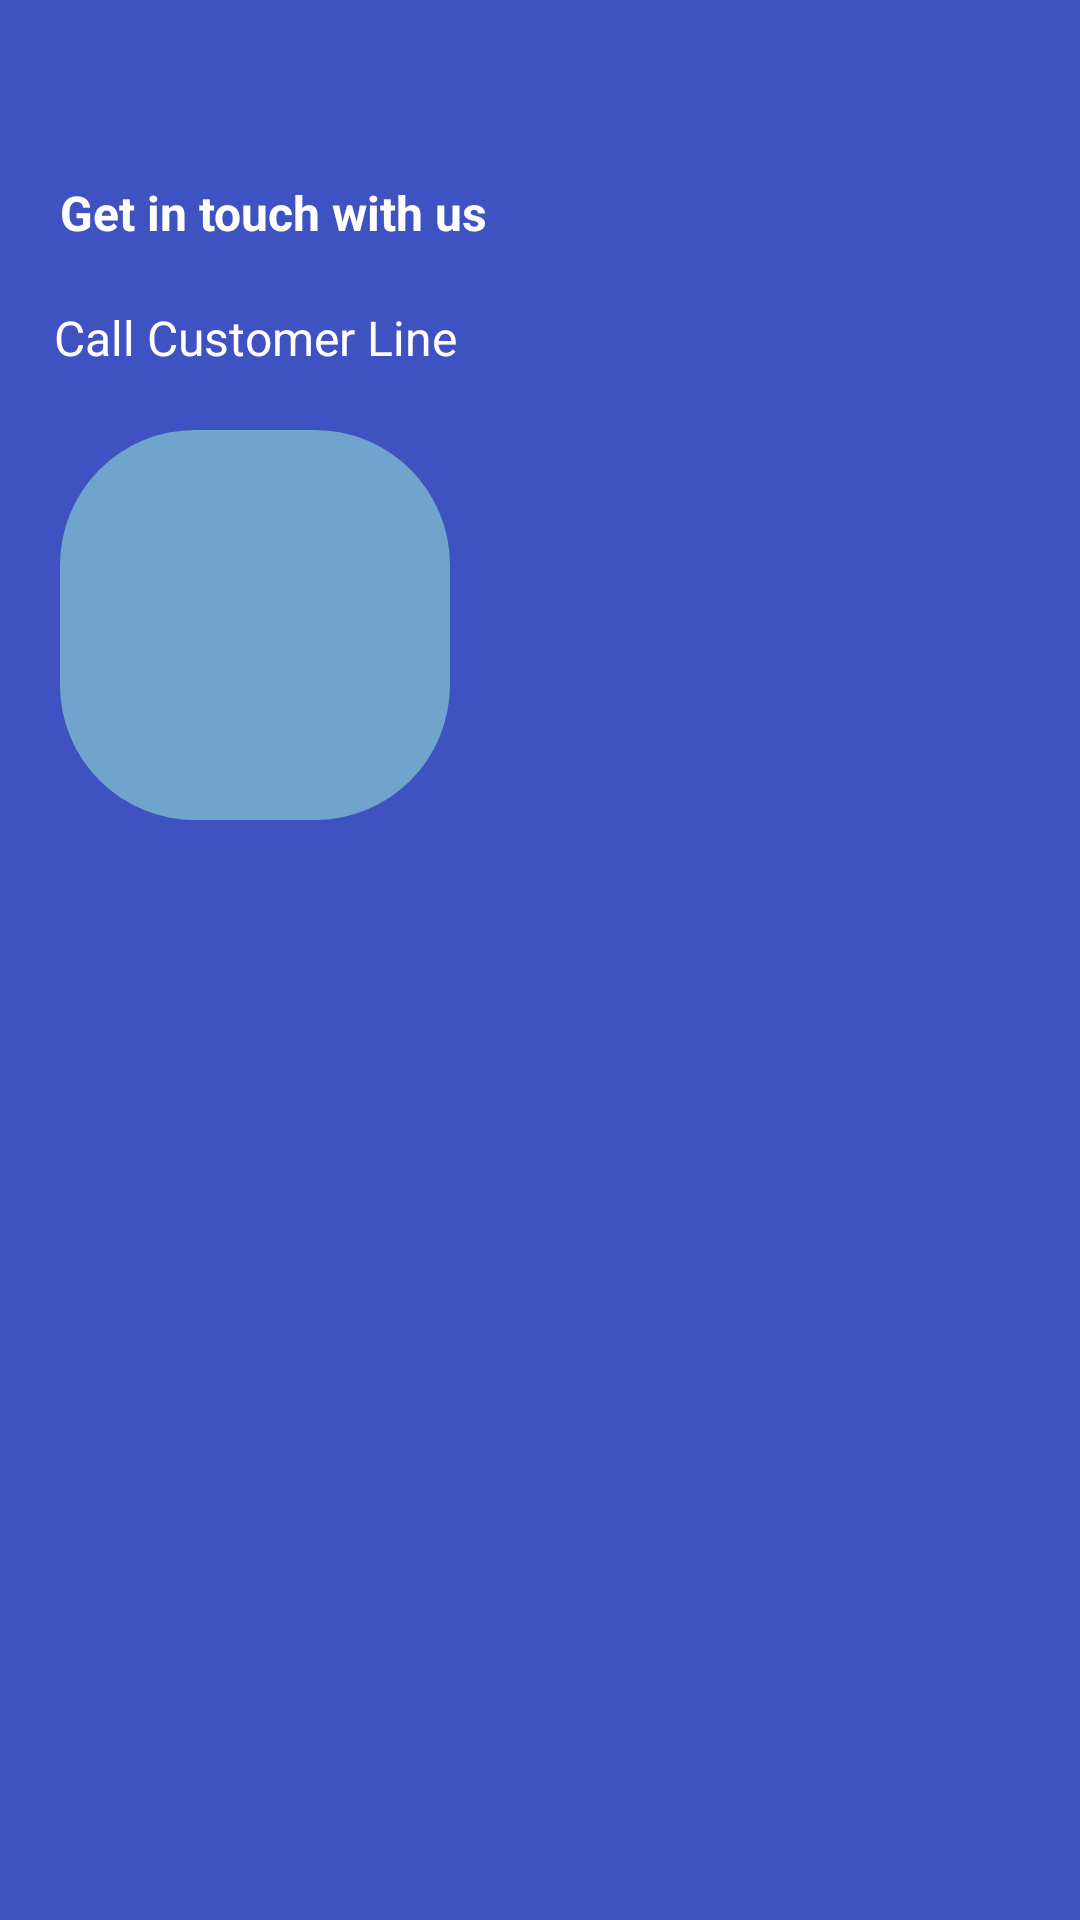

The Android layout XML behind this screen, and the referenced resources:
<!-- AndroidManifest.xml: application theme Theme.PetersApp -->
<!-- res/layout/call_customer_care.xml -->
<?xml version="1.0" encoding="utf-8"?>
<LinearLayout xmlns:android="http://schemas.android.com/apk/res/android"
    xmlns:app="http://schemas.android.com/apk/res-auto"
    xmlns:tools="http://schemas.android.com/tools"
    android:layout_width="match_parent"
    android:background="@drawable/createanewbank_account"
    android:layout_height="match_parent"
    android:orientation="vertical"
    tools:context=".CallCustomerCare">
    <ScrollView
        android:layout_width="match_parent"
        android:layout_height="match_parent">

        <LinearLayout
            android:layout_width="match_parent"
            android:layout_height="wrap_content"
            android:orientation="vertical">

            <ImageView
                android:id="@+id/imagebutton"
                android:layout_weight="1"
                android:layout_width="30dp"
                android:layout_height="30dp"
                android:layout_marginLeft="20dp"

                android:layout_marginTop="20dp"
                android:background="@drawable/ic_baseline_arrow_back_24"/>

            <TextView
                android:layout_width="wrap_content"
                android:layout_height="wrap_content"
                android:text="Get in touch with us"
                android:textColor="@color/white"
                android:textSize="16sp"
                android:textStyle="bold"
                android:layout_marginLeft="20dp"
                android:layout_marginTop="10dp"/>

            <TextView
                android:id="@+id/btn_textview"
                android:layout_width="wrap_content"
                android:layout_height="wrap_content"
                android:textColor="@color/white"
                android:text="Call Customer Line"
                android:layout_marginLeft="18sp"
                android:textSize="16sp"
                android:layout_marginTop="20dp"/>

            <LinearLayout
                android:layout_width="match_parent"
                android:layout_height="match_parent"
                android:orientation="vertical">

                <LinearLayout
                    android:layout_width="130dp"
                    android:layout_marginTop="20dp"
                    android:layout_height="130dp"
                    android:layout_marginLeft="20dp"
                    android:background="@drawable/customer_line"
                    android:orientation="vertical">

                    <View
                        android:layout_width="wrap_content"
                        android:layout_weight="1"
                        android:layout_height="wrap_content"
                        android:layout_gravity="center"
                        android:background="@drawable/ic_baseline_phone_enabled_24"/>
                </LinearLayout>
            </LinearLayout>
        </LinearLayout>
    </ScrollView>
</LinearLayout>
<!-- resources referenced by this layout -->
<resources>
  <!-- drawable createanewbank_account (drawable) -->
  <?xml version="1.0" encoding="utf-8"?>
  <shape xmlns:android="http://schemas.android.com/apk/res/android">
  
      <gradient
          android:endColor="#3E52C1"
          android:startColor="#3E52C1"
          android:centerColor="#3E52C1"/>
  
  </shape>
  <!-- drawable customer_line (drawable) -->
  <?xml version="1.0" encoding="utf-8"?>
  <shape xmlns:android="http://schemas.android.com/apk/res/android"
      android:shape="rectangle">
      <corners
          android:radius="45dp"/>
      <solid
          android:color="#71A4CC"/>
  
  </shape>
  <style name="Theme.PetersApp" parent="Theme.MaterialComponents.DayNight.NoActionBar">
          
          <item name="colorPrimary">@color/black</item>
          <item name="colorPrimaryVariant">@color/black</item>
          <item name="colorOnPrimary">@color/white</item>
          
          <item name="colorSecondary">@color/teal_200</item>
          <item name="colorSecondaryVariant">@color/teal_700</item>
          <item name="colorOnSecondary">@color/black</item>
          
          <item name="android:statusBarColor">?attr/colorPrimaryVariant</item>
          
      </style>
  <!-- not gathered from this repository: default colours our renderer supplied (Android Studio template values) -->
  <color name="teal_200">#FF03DAC5</color>
  <color name="teal_700">#FF018786</color>
  <color name="black">#FF000000</color>
  <color name="white">#FFFFFFFF</color>
</resources>
